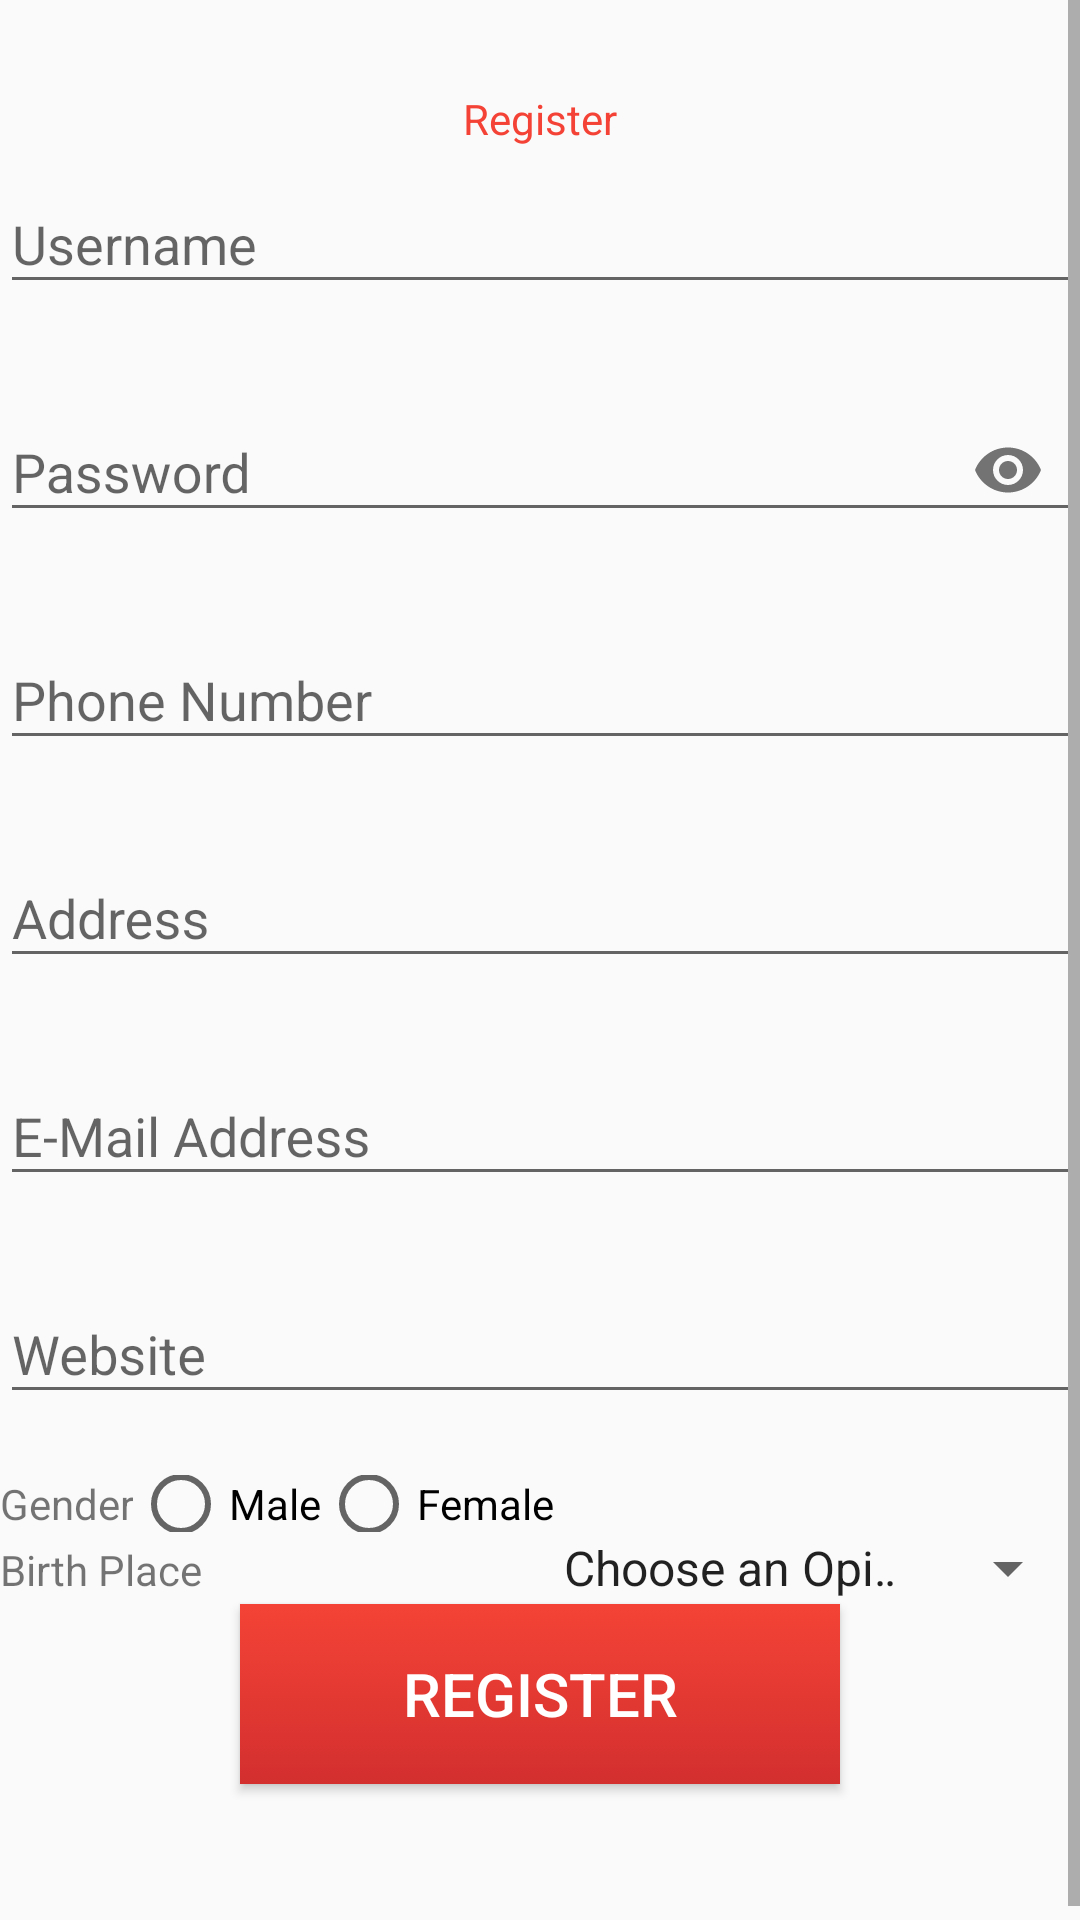

Produce the Android XML layout that renders to this screen, including the resource entries it uses.
<!-- AndroidManifest.xml: application theme AppTheme -->
<!-- res/layout/activity_register.xml -->
<?xml version="1.0" encoding="utf-8"?>
<ScrollView xmlns:android="http://schemas.android.com/apk/res/android"
    xmlns:tools="http://schemas.android.com/tools"
    android:layout_width="match_parent"
    android:layout_height="match_parent"
    android:id="@+id/sv_register"
    xmlns:app="http://schemas.android.com/apk/res-auto"
    tools:context=".RegisterActivity">


        <LinearLayout
            android:layout_width="match_parent"
            android:layout_height="match_parent"
            android:orientation="vertical">

        <TextView
            android:layout_width="wrap_content"
            android:layout_height="wrap_content"
            android:textColor="@color/colorPrimary"
            android:text="@string/register"
            android:textSize="@dimen/dimens_5x"
            android:layout_gravity="center"
            android:layout_marginTop="30dp"/>

<android.support.design.widget.TextInputLayout
    android:id="@+id/et_username_register"
    android:layout_width="match_parent"
    android:layout_height="wrap_content"
    app:errorEnabled="true">
    <android.support.design.widget.TextInputEditText
        android:layout_width="match_parent"
        android:layout_height="wrap_content"
        android:layout_gravity="center"
        android:hint="@string/username"
        android:maxLength="20"
        android:inputType="text"
        android:paddingTop="@dimen/dimens_2x" />
</android.support.design.widget.TextInputLayout>

    <android.support.design.widget.TextInputLayout
        android:id="@+id/et_password_register"
        android:layout_width="match_parent"
        android:layout_height="wrap_content"
        app:errorEnabled="true"
        app:passwordToggleEnabled="true">
    <android.support.design.widget.TextInputEditText
        android:layout_width="match_parent"
        android:layout_height="wrap_content"
        android:maxLength="32"
        android:layout_gravity="center"
        android:hint="@string/password"
        android:inputType="textPassword"
        android:paddingTop="@dimen/dimens_2x" />
    </android.support.design.widget.TextInputLayout>

    <android.support.design.widget.TextInputLayout
        android:id="@+id/et_phone_register"
        android:layout_width="match_parent"
        android:layout_height="wrap_content"
        app:errorEnabled="true">
    <android.support.design.widget.TextInputEditText
        android:layout_width="match_parent"
        android:layout_height="wrap_content"
        android:layout_gravity="center"
        android:maxLength="15"
        android:hint="@string/reg_phone_number"
        android:inputType="phone"
        android:paddingTop="@dimen/dimens_2x" />
    </android.support.design.widget.TextInputLayout>

    <android.support.design.widget.TextInputLayout
        android:id="@+id/et_address_register"
        android:layout_width="match_parent"
        app:errorEnabled="true"
        android:layout_height="wrap_content">
    <android.support.design.widget.TextInputEditText
        android:layout_width="match_parent"
        android:layout_height="wrap_content"
        android:layout_gravity="center"
        android:hint="@string/reg_address"
        android:inputType="text"
        android:paddingTop="@dimen/dimens_2x" />
    </android.support.design.widget.TextInputLayout>

    <android.support.design.widget.TextInputLayout
        android:id="@+id/et_email_register"
        android:layout_width="match_parent"
        app:errorEnabled="true"
        android:layout_height="wrap_content">
    <android.support.design.widget.TextInputEditText
        android:layout_width="match_parent"
        android:layout_height="wrap_content"
        android:layout_gravity="center"
        android:hint="@string/register_email"
        android:inputType="textEmailAddress"
        android:paddingTop="@dimen/dimens_2x" />
    </android.support.design.widget.TextInputLayout>



    <android.support.design.widget.TextInputLayout
        android:id="@+id/et_website"
        android:layout_width="match_parent"
        app:errorEnabled="true"
        android:layout_height="wrap_content">
    <android.support.design.widget.TextInputEditText
        android:layout_width="match_parent"
        android:layout_height="wrap_content"
        android:layout_gravity="center"
        android:hint="@string/register_website"
        android:inputType="text"
        android:paddingTop="@dimen/dimens_2x" />
    </android.support.design.widget.TextInputLayout>

    <LinearLayout
        android:layout_width="match_parent"
        android:layout_height="wrap_content"
        android:orientation="horizontal"
        android:paddingTop="@dimen/dimens_2x">

        <TextView
            android:id="@+id/tv_gender_view"
            android:layout_width="wrap_content"
            android:layout_height="wrap_content"
            android:paddingRight="@dimen/dimens_3x"
            android:paddingTop="@dimen/dimens_2x"
            android:text="@string/radio_gender"
            android:textSize="@dimen/dimens_2x" />

        <RadioGroup
            android:id="@+id/rg_gender_group_register"
            android:layout_width="match_parent"
            android:layout_height="match_parent"
            android:orientation="horizontal"
            android:paddingTop="@dimen/dimens_2x">

            <RadioButton
                android:id="@+id/rb_male_register"
                android:layout_width="wrap_content"
                android:layout_height="wrap_content"
                android:text="@string/radio_male" />

            <RadioButton
                android:id="@+id/rb_female_register"
                android:layout_width="wrap_content"
                android:layout_height="wrap_content"
                android:text="@string/radio_female" />
        </RadioGroup>
    </LinearLayout>

    <LinearLayout
        android:layout_width="match_parent"
        android:layout_height="wrap_content"
        android:orientation="horizontal">

        <TextView
            android:layout_width="match_parent"
            android:layout_height="wrap_content"
            android:layout_weight="1"
            android:text="@string/district_choose"
            android:textSize="@dimen/dimens_2x" />

        <Spinner
            android:id="@+id/sp_dropdown_register"
            android:layout_width="match_parent"
            android:layout_height="wrap_content"
            android:layout_weight="1"
            android:entries="@array/sp_dropdown_list"
            android:paddingBottom="@dimen/dimens_2x"
            android:paddingTop="@dimen/dimens_2x"
            android:prompt="@string/district_choose"
            android:spinnerMode="dropdown" />
    </LinearLayout>


    <Button
        android:id="@+id/bt_register_button"
        android:layout_width="200dp"
        android:layout_height="60dp"
        android:layout_marginTop="@dimen/dimens_4x"
        android:layout_gravity="center"
        android:paddingTop="@dimen/dimens_2x"
        android:textSize="20dp"
        android:textColor="@color/colorIcons"
        android:layout_marginBottom="50dp"
        android:background="@drawable/button_effect"
        android:text="@string/register_button" />
        </LinearLayout>
</ScrollView>
<!-- resources referenced by this layout -->
<resources>
  <string-array name="sp_dropdown_list">
          <item>Choose an Opiton</item>
          <item>Kathmandu</item>
          <item>Bhaktapur</item>
          <item>Lalitpur</item>
          <item>Dhading</item>
          <item>Jhapa</item>
          <item>Dhanusha</item>
      </string-array>
  <color name="colorIcons">#FFFFFF</color>
  <color name="colorPrimary">#F44336</color>
  <!-- drawable button_effect (drawable) -->
  <?xml version="1.0" encoding="utf-8"?>
  <selector xmlns:android="http://schemas.android.com/apk/res/android">
  
      <item android:drawable="@drawable/button_clicked" android:state_pressed="true"/>
      <item android:drawable="@drawable/button_clicked" android:state_focused="true"/>
      <item android:drawable="@drawable/button_normal"/>
  </selector>
  <string name="district_choose">Birth Place</string>
  <string name="password">Password</string>
  <string name="radio_female">Female</string>
  <string name="radio_gender">Gender</string>
  <string name="radio_male">Male</string>
  <string name="reg_address">Address</string>
  <string name="reg_phone_number">Phone Number</string>
  <string name="register">Register</string>
  <string name="register_button">Register</string>
  <string name="register_email">E-Mail Address</string>
  <string name="register_website">Website</string>
  <string name="username">Username</string>
  <style name="AppTheme" parent="Theme.AppCompat.Light.NoActionBar">
          
          <item name="colorPrimary">@color/colorPrimary</item>
          <item name="colorPrimaryDark">@color/colorPrimaryDark</item>
          <item name="android:colorPrimary">@color/colorPrimaryDark</item>
      </style>
  <!-- drawable button_clicked (drawable) -->
  <?xml version="1.0" encoding="utf-8"?>
  <shape xmlns:android="http://schemas.android.com/apk/res/android">
      <gradient android:angle="90"/>
      <gradient android:startColor="@color/colorPrimaryLight"/>
      <gradient android:endColor="@color/colorPrimary"/>
      <corners android:radius="@dimen/dimens_2x"/>
  </shape>
  <!-- drawable button_normal (drawable) -->
  <?xml version="1.0" encoding="utf-8"?>
  <shape xmlns:android="http://schemas.android.com/apk/res/android">
      <corners android:radius="@dimen/dimens_2x"/>
      <gradient android:angle="270"/>
      <gradient android:startColor="@color/colorPrimary"/>
      <gradient android:endColor="@color/colorPrimaryDark"/>
  </shape>
  <color name="colorPrimaryDark">#D32F2F</color>
  <color name="colorPrimaryLight">#FFCDD2</color>
</resources>
